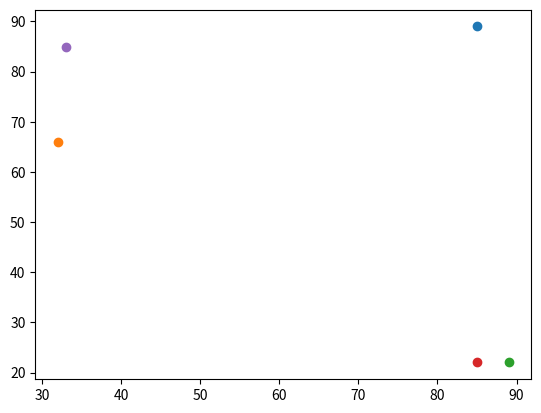

Python code for this plot:
import math
import random
import matplotlib.pyplot as plt

# Consts
BOARD_SIZE: int = 100


class Point:
    x_cord: int
    y_cord: int

    def __init__(self, x_cord: int, y_cord: int):
        self.x_cord = x_cord
        self.y_cord = y_cord

    def __repr__(self) -> str:
        return f'({self.x_cord}, {self.y_cord})'


def path_distance(points: list[Point]) -> float:
    acc: float = 0.0
    last_point: Point = points[-1]

    for point in points:
        acc += distance(last_point, point)
        last_point = point

    return acc


def distance(point1: Point, point2: Point) -> float:
    return math.sqrt(math.pow(point1.x_cord - point2.x_cord, 2)
                     + math.pow(point1.y_cord - point2.y_cord, 2))


def generate_points(node_count: int) -> list[Point]:
    points: list[Point] = []

    for count in range(node_count):
        new_point: Point = Point(
            random.randint(0, BOARD_SIZE),
            random.randint(0, BOARD_SIZE))

        #Reroll for duplicates
        while new_point in points:
            new_point = Point(random.randint(0, BOARD_SIZE), random.randint(0, BOARD_SIZE))

        points.append(new_point)

    return points


def plot_points(points: list[Point]) -> None:
    for current_point in points:
        plt.scatter(current_point.x_cord, current_point.y_cord)

    plt.show()


if __name__ == '__main__':
    points_list = generate_points(5)
    print(points_list)
    print(path_distance(points_list))

    plot_points(points_list)
